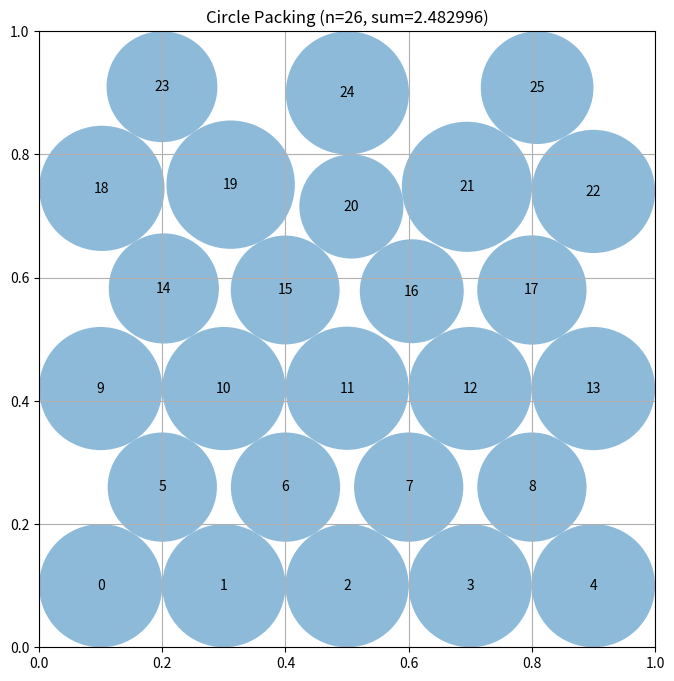

The matplotlib source for this figure:
# EVOLVE-BLOCK-START
"""Multi-start grow-and-relax circle packing for n=26 circles"""
import numpy as np

N = 26


def construct_packing():
    """
    Build 26 circles in the unit square maximizing the sum of radii.
    Deterministic multi-start: several structured seeds, each refined by
    a grow/relax/compact loop; the best final layout is returned.
    """
    # Single deterministic staggered-lattice seed (the layout family that
    # scored best previously): rows of 5,4,5,4,5,3 = 26 circles, spaced
    # wider than the uniform optimum so sparse rows can grow larger radii.
    s = 0.2
    row_counts = [5, 4, 5, 4, 5, 3]
    row_spacings = [s, s, s, s, s, 0.3]
    y0 = 0.1
    gap = (1.0 - 2.0 * y0) / 5.0
    idx = 0
    centers = np.zeros((N, 2))
    for row, count in enumerate(row_counts):
        sp = row_spacings[row]
        y = y0 + row * gap
        for j in range(count):
            centers[idx] = [0.5 + (j - (count - 1) / 2.0) * sp, y]
            idx += 1

    _refine(centers)

    # Greedy local-search on centers: try small shifts per circle, keep
    # any shift that raises the total radius sum after re-solving.
    centers = _local_shift_search(centers)

    # Shift->relax->shift fixed-point: after the first shift pass plateaus,
    # re-run the grow/relax refinement so coordinated multi-circle moves
    # can unlock further tiny shifts, then shift-search again at fine
    # deltas only. Always keep the best-scoring layout.
    best_centers = centers.copy()
    best_sum = float(np.sum(compute_max_radii(best_centers)))
    for _ in range(6):
        _refine(centers)
        centers = _local_shift_search(centers, deltas=[0.002, 0.001, 0.0005])
        cand_sum = float(np.sum(compute_max_radii(centers)))
        if cand_sum > best_sum + 1e-9:
            best_sum = cand_sum
            best_centers = centers.copy()
        else:
            break
    centers = best_centers

    # Exact LP for optimal (unequal) radii at the fixed centers; fall back
    # to the fast heuristic if scipy is unavailable or the LP fails.
    radii = solve_radii_lp(centers)
    if radii is None:
        radii = compute_max_radii(centers)
        radii = _greedy_enlarge(centers, radii)
    radii = radii * (1.0 - 1e-9)  # tiny safety shrink for strict validity
    sum_radii = float(np.sum(radii))
    return centers, radii, sum_radii


def solve_radii_lp(centers, eps=1e-9):
    """
    Exact maximum-sum radii at fixed centers via LP:
      maximize sum(r_i) s.t. r_i + r_j <= dist(i,j),
                            r_i <= min(x_i, y_i, 1-x_i, 1-y_i), r_i >= 0.
    Returns the optimal radii array, or None on failure.
    """
    try:
        from scipy.optimize import linprog
    except Exception:
        return None
    n = centers.shape[0]
    diff = centers[:, None, :] - centers[None, :, :]
    D = np.sqrt((diff ** 2).sum(-1))
    iu = np.triu_indices(n, 1)
    m = len(iu[0])
    A_pairs = np.zeros((m, n))
    A_pairs[np.arange(m), iu[0]] = 1.0
    A_pairs[np.arange(m), iu[1]] = 1.0
    b_pairs = D[iu] - 2.0 * eps
    x, y = centers[:, 0], centers[:, 1]
    wall = np.minimum(np.minimum(x, y), np.minimum(1.0 - x, 1.0 - y))
    A_wall = np.zeros((n, n))
    A_wall[np.arange(n), np.arange(n)] = 1.0
    A_ub = np.vstack([A_pairs, A_wall])
    b_ub = np.concatenate([b_pairs, wall - eps])
    res = linprog(c=-np.ones(n), A_ub=A_ub, b_ub=b_ub,
                  bounds=[(0.0, None)] * n, method="highs")
    if not res.success:
        return None
    r = np.maximum(res.x, 0.0)
    # guarantee feasibility against exact pairwise distances
    r = np.minimum(r, np.maximum(wall, 0.0))
    for _ in range(4):
        s = r[iu[0]] + r[iu[1]]
        bad = s > D[iu] + 1e-12
        if not bad.any():
            break
        idx = np.nonzero(bad)[0]
        i, j = iu[0][idx], iu[1][idx]
        scale = D[iu][idx] / s[idx]
        r[i] *= scale
        r[j] *= scale
    return r


def _local_shift_search(centers, deltas=(0.01, 0.005, 0.002, 0.001, 0.0005)):
    """Greedily accept small center shifts that increase total radii.

    Tries axis-aligned shifts and diagonal (both-axis) shifts, since
    improving directions in hexagonal layouts are often diagonal.
    The radius solver is warm-started from the previous (feasible)
    radii vector, so each candidate evaluation converges in a few
    Gauss-Seidel sweeps instead of a full cold-start solve.
    """
    centers = centers.copy()
    r = compute_max_radii(centers)
    best = float(np.sum(r))
    for delta in deltas:
        improved = True
        while improved:
            improved = False
            for i in range(N):
                # axis-aligned moves
                for axis in (0, 1):
                    for sign in (+1.0, -1.0):
                        old = centers[i, axis]
                        new = min(max(old + sign * delta, 1e-9), 1.0 - 1e-9)
                        if abs(new - old) < 1e-12:
                            continue
                        centers[i, axis] = new
                        cand = compute_max_radii(centers, r_init=r, max_sweeps=25)
                        tot = float(np.sum(cand))
                        if tot > best + 1e-9:
                            best = tot
                            improved = True
                            r = cand
                        else:
                            centers[i, axis] = old
                # diagonal moves
                for sx in (+1.0, -1.0):
                    for sy in (+1.0, -1.0):
                        old0, old1 = centers[i, 0], centers[i, 1]
                        new0 = min(max(old0 + sx * delta, 1e-9), 1.0 - 1e-9)
                        new1 = min(max(old1 + sy * delta, 1e-9), 1.0 - 1e-9)
                        if abs(new0 - old0) < 1e-12 and abs(new1 - old1) < 1e-12:
                            continue
                        centers[i, 0], centers[i, 1] = new0, new1
                        cand = compute_max_radii(centers, r_init=r, max_sweeps=25)
                        tot = float(np.sum(cand))
                        if tot > best + 1e-9:
                            best = tot
                            improved = True
                            r = cand
                        else:
                            centers[i, 0], centers[i, 1] = old0, old1
    # final exact cold solve to remove any warm-start bias
    r = compute_max_radii(centers)
    return centers


def _make_seeds():
    """Deterministic set of structured starting layouts."""
    seeds = []
    # Staggered lattices with varying row-count patterns and spacings
    patterns = [
        [5, 4, 5, 4, 5, 3],
        [4, 5, 4, 5, 4, 4],
        [6, 5, 5, 5, 5],
        [5, 5, 6, 5, 5],
        [7, 6, 6, 7],
        [4, 6, 6, 6, 4],
        [3, 5, 5, 5, 5, 3],
    ]
    for counts in patterns:
        for s_extra in (0.0, 0.01, 0.02):
            nrow = len(counts)
            # vertical span: rows separated by hex spacing where possible
            s = (1.0 + s_extra) / max(max(counts), (1.0 + (nrow - 1) * np.sqrt(3) / 2.0) / 1.0)
            s = min(1.0 / max(counts), 1.0 / (1.0 + (nrow - 1) * np.sqrt(3) / 2.0))
            s *= (1.0 + s_extra * 0.5)
            h = s * np.sqrt(3) / 2.0
            total_h = s + (nrow - 1) * h
            if total_h > 1.0 or s * max(counts) > 1.0:
                h = min(h, (1.0 - s) / (nrow - 1)) if nrow > 1 else 0
            pts = []
            for row, cnt in enumerate(counts):
                y = s / 2.0 + row * h
                off = (s / 2.0) if row % 2 else 0.0
                # center rows horizontally inside leftover margin
                width = (cnt - 1) * s + off
                x0 = max(s / 2.0, (1.0 - width) / 2.0)
                for j in range(cnt):
                    x = x0 + off + j * s
                    if x <= 1.0 - 1e-6 and y <= 1.0 - 1e-6:
                        pts.append((x, min(y, 1.0 - 1e-6)))
            if len(pts) >= N:
                seeds.append(np.array(pts[:N]))
    # Corner-anchored seed: 4 corner circles + inner staggered lattice
    c = np.array([[0.15, 0.15], [0.85, 0.15], [0.15, 0.85], [0.85, 0.85]])
    rest = []
    for row in range(4):
        cnt = 6 if row % 2 == 0 else 5
        y = 0.25 + row * 0.17
        off = 0.0 if row % 2 == 0 else 0.09
        for j in range(cnt):
            x = 0.12 + off + j * 0.155
            rest.append((x, y))
    seed = np.vstack([c, np.array(rest[:N - 4])])
    if len(seed) >= N:
        seeds.append(seed[:N])
    # Random-ish deterministic seed (Halton-like) as diversity
    pts = []
    p1, p2 = 2, 3
    def halton(i, b):
        f, r = 1.0, 0.0
        while i > 0:
            f /= b
            r += f * (i % b)
            i //= b
        return r
    for i in range(1, N + 1):
        pts.append((0.05 + 0.9 * halton(i, p1), 0.05 + 0.9 * halton(i, p2)))
    seeds.append(np.array(pts))
    return seeds


def _refine(centers):
    """Grow-relax-compact loop, returns best sum seen."""
    n = len(centers)
    radii = compute_max_radii(centers)
    best_sum = np.sum(radii)
    best_centers = centers.copy()
    n_iter = 250
    for it in range(n_iter):
        step = 0.03 * (1.0 - it / n_iter) + 0.0002
        for i in range(n):
            xi, yi = centers[i]
            ri = radii[i]
            fx = fy = 0.0
            for j in range(n):
                if j == i:
                    continue
                dx = xi - centers[j, 0]
                dy = yi - centers[j, 1]
                dist = np.sqrt(dx * dx + dy * dy) + 1e-12
                overlap = ri + radii[j] - dist
                if overlap > 0.0:
                    fx += overlap * dx / dist
                    fy += overlap * dy / dist
            if xi - ri < 0.0:
                fx += (ri - xi)
            if xi + ri > 1.0:
                fx -= (xi + ri - 1.0)
            if yi - ri < 0.0:
                fy += (ri - yi)
            if yi + ri > 1.0:
                fy -= (yi + ri - 1.0)
            norm = np.sqrt(fx * fx + fy * fy)
            if norm > 1e-12:
                centers[i, 0] = min(max(xi + step * fx / norm, 1e-9), 1.0 - 1e-9)
                centers[i, 1] = min(max(yi + step * fy / norm, 1e-9), 1.0 - 1e-9)
        if it % 10 == 9:
            radii = compute_max_radii(centers)
            tot = np.sum(radii)
            if tot > best_sum:
                best_sum = tot
                best_centers = centers.copy()
            # occasional compaction toward center
            if it % 50 == 49:
                bbox = centers.max(axis=0) - centers.min(axis=0)
                scale = min((1.0 - 1e-6) / bbox[0] if bbox[0] > 0 else 1.0,
                            (1.0 - 1e-6) / bbox[1] if bbox[1] > 0 else 1.0)
                if scale < 1.0 and scale > 0.5:
                    mid = (centers.max(axis=0) + centers.min(axis=0)) / 2.0
                    centers[:] = mid + (centers - mid) * scale
    centers[:] = best_centers
    return best_sum


def compute_max_radii(centers, r_init=None, max_sweeps=300):
    """
    Per-circle radii via Gauss-Seidel water filling (optionally warm-started
    from r_init), then monotone repair (only shrinks) to guarantee
    feasibility. Vectorized inner loop for speed.
    """
    n = centers.shape[0]
    diff = centers[:, None, :] - centers[None, :, :]
    D = np.sqrt((diff ** 2).sum(-1))
    np.fill_diagonal(D, np.inf)
    x, y = centers[:, 0], centers[:, 1]
    wall = np.minimum(np.minimum(x, y), np.minimum(1.0 - x, 1.0 - y))
    if r_init is not None and len(r_init) == n:
        r = np.minimum(np.maximum(r_init, 0.0), np.maximum(wall, 0.0)).copy()
    else:
        r = np.zeros(n)
    for _ in range(max_sweeps):
        changed = False
        for i in range(n):
            cap = np.min(D[i] - r)
            if wall[i] < cap:
                cap = wall[i]
            cap = max(cap, 0.0)
            if abs(cap - r[i]) > 1e-12:
                changed = True
            r[i] = cap
        if not changed:
            break
    r = np.minimum(r, wall)
    for i in range(n):
        for j in range(i + 1, n):
            if r[i] + r[j] > D[i, j]:
                scale = D[i, j] / (r[i] + r[j])
                r[i] *= scale
                r[j] *= scale
    r = np.minimum(r, wall)
    return r


def _greedy_enlarge(centers, radii):
    """Try enlarging each circle slightly, keep center if feasible."""
    n = len(centers)
    for _ in range(3):
        for i in range(n):
            x, y = centers[i]
            cap = min(x, y, 1.0 - x, 1.0 - y)
            for j in range(n):
                if j == i:
                    continue
                d = float(np.sqrt(np.sum((centers[i] - centers[j]) ** 2)))
                cap = min(cap, d - radii[j])
            if cap > radii[i]:
                radii[i] = max(cap, 0.0)
    return radii


# EVOLVE-BLOCK-END


# This part remains fixed (not evolved)
def run_packing():
    """Run the circle packing constructor for n=26"""
    centers, radii, sum_radii = construct_packing()
    return centers, radii, sum_radii


def visualize(centers, radii):
    """
    Visualize the circle packing

    Args:
        centers: np.array of shape (n, 2) with (x, y) coordinates
        radii: np.array of shape (n) with radius of each circle
    """
    import matplotlib.pyplot as plt
    from matplotlib.patches import Circle

    fig, ax = plt.subplots(figsize=(8, 8))

    # Draw unit square
    ax.set_xlim(0, 1)
    ax.set_ylim(0, 1)
    ax.set_aspect("equal")
    ax.grid(True)

    # Draw circles
    for i, (center, radius) in enumerate(zip(centers, radii)):
        circle = Circle(center, radius, alpha=0.5)
        ax.add_patch(circle)
        ax.text(center[0], center[1], str(i), ha="center", va="center")

    plt.title(f"Circle Packing (n={len(centers)}, sum={sum(radii):.6f})")
    plt.show()


if __name__ == "__main__":
    centers, radii, sum_radii = run_packing()
    print(f"Sum of radii: {sum_radii}")
    # AlphaEvolve improved this to 2.635

    # Uncomment to visualize:
    visualize(centers, radii)
